pico-8 play session: mixed d-pad (fixed 12-tick cycle)

[t = 4 s] mixed d-pad (1.2s cycle ×~3): → ← ↑ ↓ + 🅾/❎ taps, ~4s
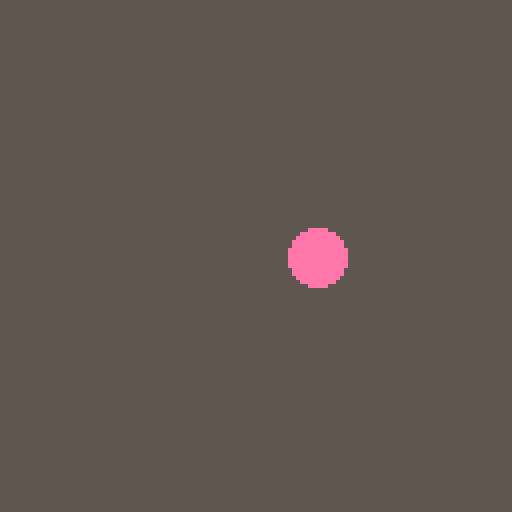

pico-8 cartridge
version 16
__lua__
x = 64  y = 64
	function _update()
	 if (btn(0)) then x=x-1 end
	 if (btn(1)) then x=x+1 end
	 if (btn(2)) then y=y-1 end
	 if (btn(3)) then y=y+1 end
	end

	function _draw()
	 rectfill(0,0,127,127,5)
	 circfill(x,y,7,14)
	end
